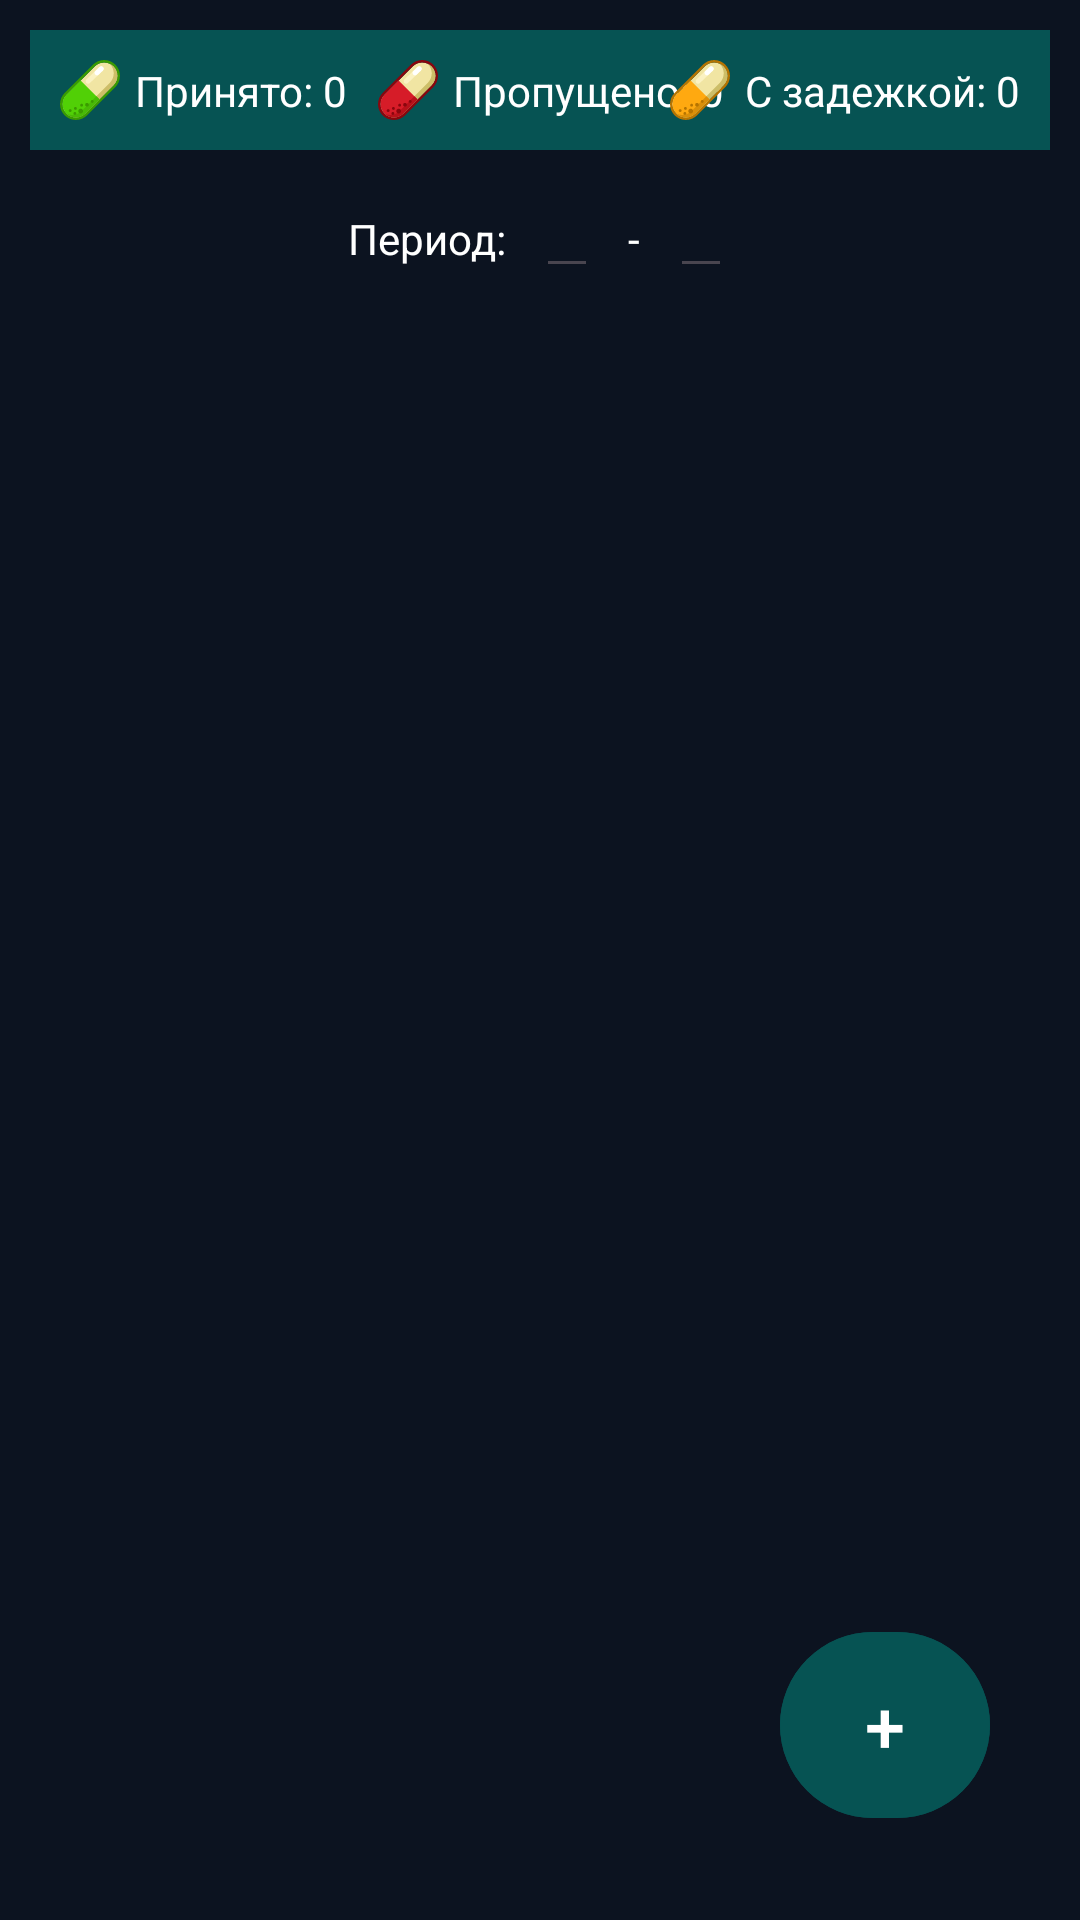

Android layout source for this screen:
<!-- AndroidManifest.xml: application theme Theme.PillsReminder -->
<!-- res/layout/fragment_pills.xml -->
<?xml version="1.0" encoding="utf-8"?>
<LinearLayout xmlns:android="http://schemas.android.com/apk/res/android"
    xmlns:app="http://schemas.android.com/apk/res-auto"
    xmlns:tools="http://schemas.android.com/tools"
    android:layout_width="match_parent"
    android:layout_height="match_parent"
    android:background="@color/dark_blue"
    android:orientation="vertical"
    tools:context=".ui.fragments.PillsFragment">

    <androidx.constraintlayout.widget.ConstraintLayout
        android:layout_width="match_parent"
        android:layout_height="wrap_content"
        android:layout_margin="10dp"
        android:background="@color/dark_green"
        android:paddingBottom="10dp">

        <ImageView
            android:id="@+id/img_green_pill"
            android:layout_width="20dp"
            android:layout_height="20dp"
            android:layout_marginStart="10dp"
            android:layout_marginTop="10dp"
            android:src="@drawable/pill_green"
            app:layout_constraintStart_toStartOf="parent"
            app:layout_constraintTop_toTopOf="parent" />

        <TextView
            android:id="@+id/tv_taken_pills"
            android:layout_width="wrap_content"
            android:layout_height="wrap_content"
            android:layout_marginStart="5dp"
            android:fontFamily="sans-serif"
            android:text="@string/taken"
            android:textColor="@color/white"
            android:textSize="14sp"
            app:layout_constraintBottom_toBottomOf="@+id/img_green_pill"
            app:layout_constraintStart_toEndOf="@+id/img_green_pill"
            app:layout_constraintTop_toTopOf="@id/img_green_pill" />

        <ImageView
            android:id="@+id/img_red_pill"
            android:layout_width="20dp"
            android:layout_height="20dp"
            android:layout_marginStart="10dp"
            android:layout_marginTop="10dp"
            android:src="@drawable/pill_red"
            app:layout_constraintStart_toEndOf="@id/tv_taken_pills"
            app:layout_constraintTop_toTopOf="parent" />

        <TextView
            android:id="@+id/tv_missed_pills"
            android:layout_width="wrap_content"
            android:layout_height="wrap_content"
            android:layout_marginStart="5dp"
            android:fontFamily="sans-serif"
            android:text="@string/missed"
            android:textColor="@color/white"
            android:textSize="14sp"
            app:layout_constraintBottom_toBottomOf="@+id/img_red_pill"
            app:layout_constraintStart_toEndOf="@+id/img_red_pill"
            app:layout_constraintTop_toTopOf="@+id/img_red_pill" />

        <ImageView
            android:id="@+id/img_yellow_pill"
            android:layout_width="20dp"
            android:layout_height="20dp"
            android:layout_marginStart="10dp"
            android:layout_marginTop="10dp"
            android:layout_marginEnd="5dp"
            android:src="@drawable/pill_yellow"
            app:layout_constraintEnd_toStartOf="@id/tv_late_pills"
            app:layout_constraintTop_toTopOf="parent" />

        <TextView
            android:id="@+id/tv_late_pills"
            android:layout_width="wrap_content"
            android:layout_height="wrap_content"
            android:layout_marginEnd="10dp"
            android:fontFamily="sans-serif"
            android:text="@string/late"
            android:textColor="@color/white"
            android:textSize="14sp"
            app:layout_constraintBottom_toBottomOf="@+id/img_yellow_pill"
            app:layout_constraintEnd_toEndOf="parent"
            app:layout_constraintTop_toTopOf="@+id/img_yellow_pill" />

    </androidx.constraintlayout.widget.ConstraintLayout>

    <LinearLayout
        android:layout_width="wrap_content"
        android:layout_height="wrap_content"
        android:layout_gravity="center"
        android:orientation="horizontal">

        <TextView
            android:layout_width="wrap_content"
            android:layout_height="wrap_content"
            android:layout_marginEnd="10dp"
            android:fontFamily="sans-serif"
            android:text="@string/period"
            android:textColor="@color/white"
            android:textSize="14sp" />

        <EditText
            android:layout_width="wrap_content"
            android:layout_height="wrap_content"
            android:fontFamily="sans-serif"
            android:textColor="@color/white"
            android:textSize="14sp"
            tools:text="10.08.2024" />

        <TextView
            android:layout_width="wrap_content"
            android:layout_height="wrap_content"
            android:layout_marginHorizontal="10dp"
            android:fontFamily="sans-serif"
            android:text="@string/dash"
            android:textColor="@color/white"
            android:textSize="14sp" />

        <EditText
            android:layout_width="wrap_content"
            android:layout_height="wrap_content"
            android:fontFamily="sans-serif"
            android:textColor="@color/white"
            android:textSize="14sp"
            tools:text="17.08.2024" />

    </LinearLayout>
    <androidx.constraintlayout.widget.ConstraintLayout
        android:layout_width="match_parent"
        android:layout_height="match_parent">

        <androidx.recyclerview.widget.RecyclerView
            android:id="@+id/rv_pills"
            android:layout_width="match_parent"
            android:layout_height="match_parent"
            app:layoutManager="androidx.recyclerview.widget.LinearLayoutManager"
            tools:listitem="@layout/item_pill" />

        <com.google.android.material.button.MaterialButton
            android:layout_width="70dp"
            android:layout_height="70dp"
            android:text="@string/plus"
            app:layout_constraintEnd_toEndOf="parent"
            app:layout_constraintBottom_toBottomOf="parent"
            android:backgroundTint="@color/dark_green"
            android:textSize="24sp"
            app:cornerRadius="100dp"
            android:layout_margin="30dp"
            />
    </androidx.constraintlayout.widget.ConstraintLayout>



</LinearLayout>
<!-- res/layout/item_pill.xml (included above) -->
<?xml version="1.0" encoding="utf-8"?>
<com.google.android.material.card.MaterialCardView xmlns:android="http://schemas.android.com/apk/res/android"
    xmlns:app="http://schemas.android.com/apk/res-auto"
    xmlns:tools="http://schemas.android.com/tools"
    android:layout_width="match_parent"
    android:layout_height="wrap_content"
    app:cardBackgroundColor="@color/dark_blue"
    app:cardCornerRadius="20dp"
    app:strokeColor="@color/dark_green">

    <LinearLayout
        android:layout_width="match_parent"
        android:layout_height="wrap_content"
        android:orientation="horizontal">

        <LinearLayout
            android:layout_width="wrap_content"
            android:layout_height="wrap_content"
            android:orientation="vertical">

            <TextView
                android:id="@+id/tv_pill_name"
                android:layout_width="wrap_content"
                android:layout_height="wrap_content"
                android:layout_marginStart="15dp"
                android:layout_marginTop="10dp"
                android:fontFamily="sans-serif-medium"
                android:textColor="@color/white"
                android:textSize="24sp"
                tools:text="Парацетамол" />

            <TextView
                android:id="@+id/tv_pill_description"
                android:layout_width="wrap_content"
                android:layout_height="wrap_content"
                android:layout_marginStart="15dp"
                android:fontFamily="sans-serif"
                android:textColor="@color/white"
                android:textSize="14sp"
                tools:text="2 раза в день перед едой" />

            <ProgressBar
                android:id="@+id/pb_pills"
                style="@android:style/Widget.ProgressBar.Horizontal"
                android:layout_width="190dp"
                android:layout_height="wrap_content"
                android:layout_marginStart="10dp"
                android:layout_marginTop="10dp"
                android:layout_marginBottom="15dp" />
        </LinearLayout>

        <LinearLayout
            android:layout_width="match_parent"
            android:layout_height="match_parent"
            android:gravity="center"
            android:orientation="horizontal">

            <com.google.android.material.button.MaterialButton
                android:id="@+id/btn_plus"
                android:layout_width="wrap_content"
                android:layout_height="wrap_content"
                android:text="@string/plus"
                style="@style/Widget.Material3.Button.OutlinedButton"
                android:textColor="@color/white"
                app:strokeColor="@color/dark_green"
                android:textSize="20sp"/>

            <com.google.android.material.button.MaterialButton
                android:id="@+id/btn_minus"
                android:layout_width="wrap_content"
                android:layout_height="wrap_content"
                android:layout_marginStart="10dp"
                android:text="@string/minus"
                style="@style/Widget.Material3.Button.OutlinedButton"
                android:textColor="@color/white"
                app:strokeColor="@color/dark_green"
                android:textSize="20sp"/>


        </LinearLayout>
    </LinearLayout>


</com.google.android.material.card.MaterialCardView>
<!-- resources referenced by this layout -->
<resources>
  <color name="dark_blue">#0C1320</color>
  <color name="dark_green">#065353</color>
  <color name="white">#FFFFFFFF</color>
  <!-- drawable pill_green: vector/xml drawable (drawable, 4073 chars, omitted) -->
  <!-- drawable pill_red: vector/xml drawable (drawable, 3990 chars, omitted) -->
  <!-- drawable pill_yellow: vector/xml drawable (drawable, 4073 chars, omitted) -->
  <string name="dash">-</string>
  <string name="late">С задежкой: 0</string>
  <string name="minus">-</string>
  <string name="missed">Пропущено: 0</string>
  <string name="period">Период:</string>
  <string name="plus">+</string>
  <string name="taken">Принято: 0</string>
  <style name="Theme.PillsReminder" parent="Base.Theme.PillsReminder" />
  <style name="Base.Theme.PillsReminder" parent="Theme.Material3.DayNight.NoActionBar">
          
          
      </style>
</resources>
